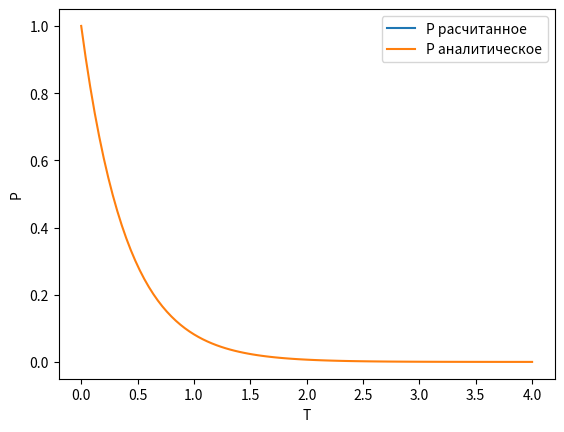

This figure's Python source:
import numpy as np
import matplotlib.pyplot as plt
import matplotlib.animation as animation


# PHYSICS #

Alpha = -2.5

def F(t,p):
    return Alpha*p

P_0 = 1.0

T_min, T_max = 0, 4


@np.vectorize
def P_analitical_solution(t):
    """ решение для проверки """
    return P_0*np.exp(Alpha*t)

# NUMERIC #

StepsNumber = 100

# PREPROCESSING #

T = np.linspace(T_min, T_max, StepsNumber+1)

P_cl = np.zeros(StepsNumber+1, dtype=np.float64)
P_an = P_analitical_solution(T) # сразу считаем аналитическое решение для всех точек.

DeltaT = (T_max-T_min)/StepsNumber


# FIGURE SETUP #

fig, ax = plt.subplots()


# за счет посчитанного аналитического решения, график заранее "знает" свою область отображения
LineCalculated = ax.plot(T[0], P_cl[0], label=f'P расчитанное')[0]
LineAnalitical = ax.plot(T, P_an, label=f'P аналитическое')[0]

ax.set(xlabel='T', ylabel='P')
ax.legend()


def init_animation():
    """ Инициализация. Установка начального условия. """

    P_cl.fill(0)
    P_cl[0] = P_0

    LineCalculated.set_data(T[0], P_cl[0])
    LineAnalitical.set_data(T[0], P_an[0])

    return (LineCalculated, LineAnalitical)


def loop_animation(i):
    """ Главный цикл вычисления/анимации """

    P_cl[i+1] = P_cl[i] + F(T[i], P_cl[i]) * DeltaT

    LineCalculated.set_data(T[:i+1], P_cl[:i+1])
    LineAnalitical.set_data(T[:i+1], P_an[:i+1])

    return (LineCalculated,LineAnalitical)


ani = animation.FuncAnimation(
    fig=fig, 
    func=loop_animation, 
    init_func=init_animation, 
    frames=StepsNumber, 
    interval=3000/StepsNumber, 
    repeat=True, 
    repeat_delay=1000
)

plt.show()

